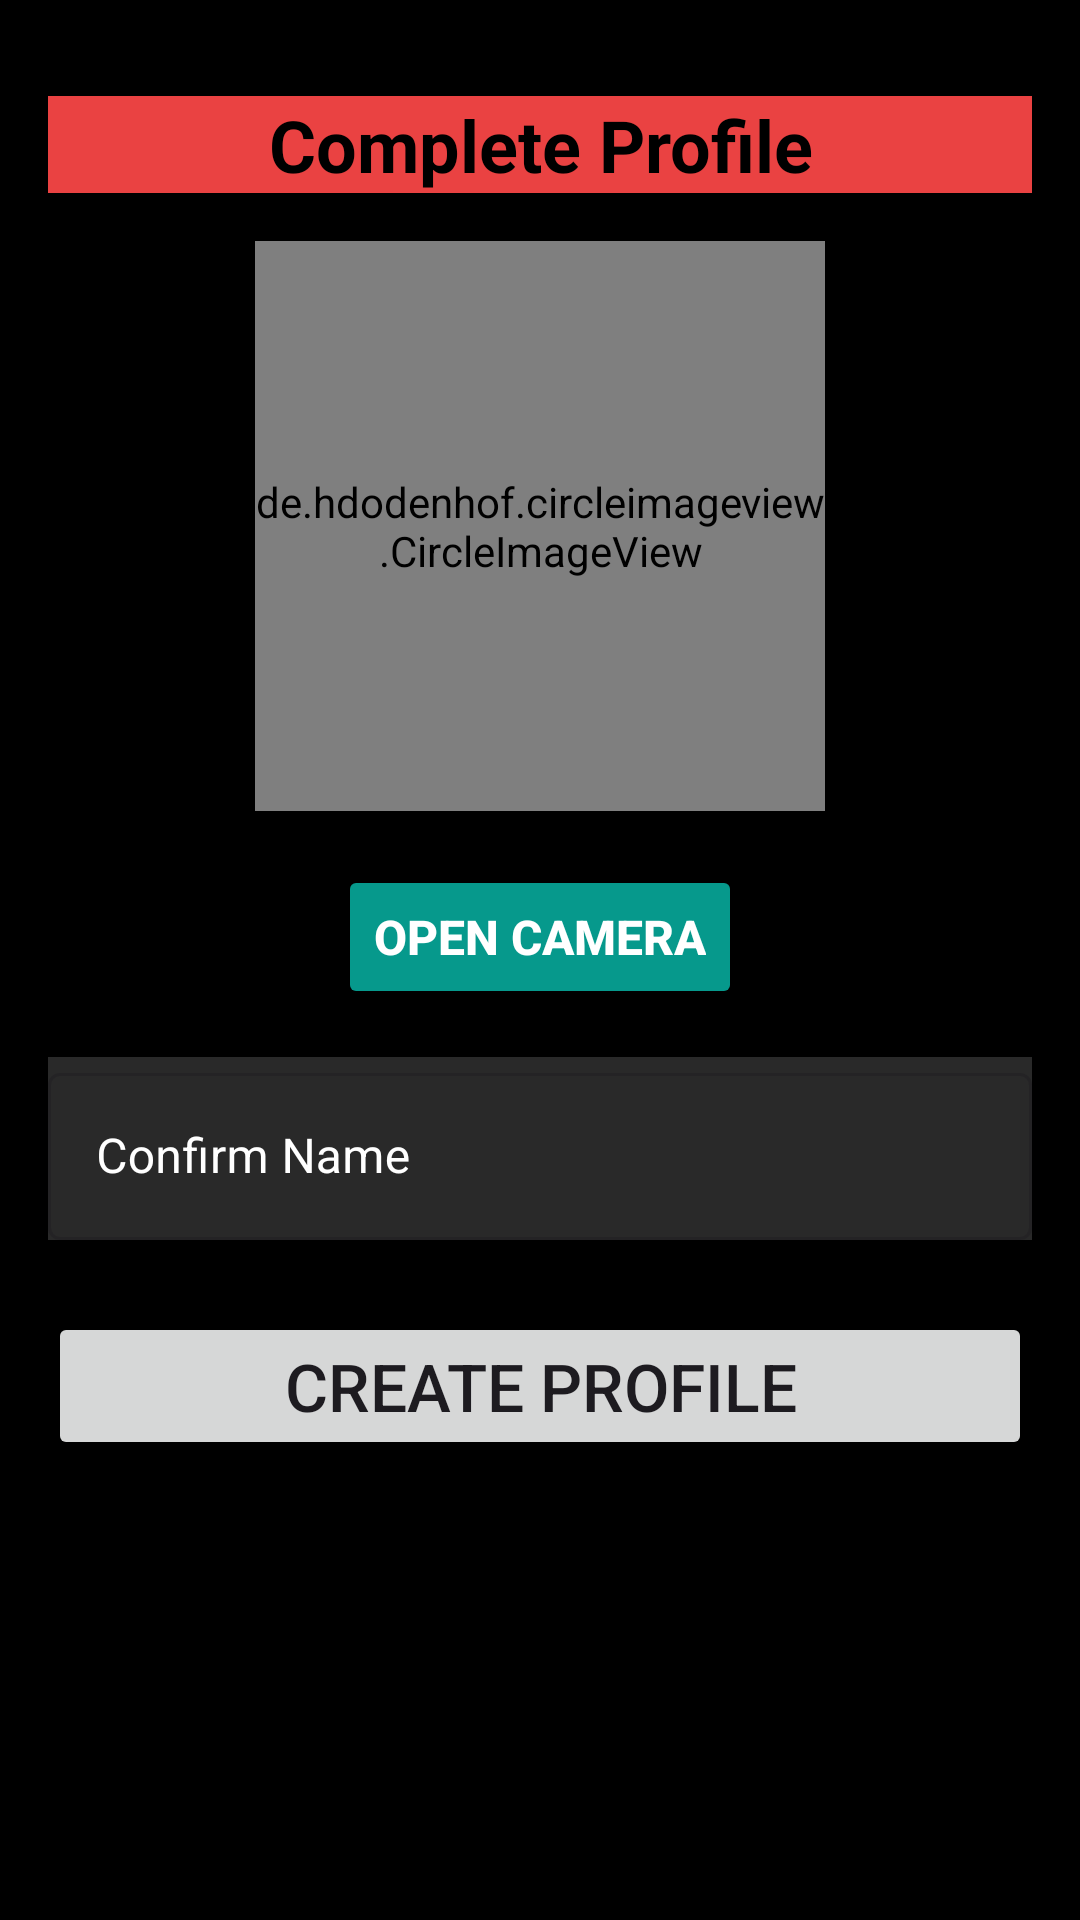

Write the Android layout XML for this screen, with the resource values it uses.
<!-- AndroidManifest.xml: application theme Theme.BankApplication -->
<!-- res/layout/fragment_setup_profile.xml -->
<?xml version="1.0" encoding="utf-8"?>
<LinearLayout xmlns:android="http://schemas.android.com/apk/res/android"
    xmlns:tools="http://schemas.android.com/tools"
    android:layout_width="match_parent"
    android:layout_height="match_parent"
    android:orientation="vertical"
    android:background="@color/black"
    android:padding="16dp"

    tools:context=".ui.auth.SetupProfileFragment">

    <TextView
        android:id="@+id/txt_signup"
        android:layout_width="match_parent"
        android:layout_height="wrap_content"
        android:layout_marginTop="16dp"
        android:gravity="center_horizontal"
        android:textColor="@color/black"
        android:layout_gravity="center"
        android:textSize="24sp"
        android:background="@color/red"
        android:textStyle="bold"
        android:text="Complete Profile"/>

    <de.hdodenhof.circleimageview.CircleImageView
        android:id="@+id/profile_image"
        android:layout_width="190dp"
        android:layout_height="190dp"
        android:layout_margin="16dp"
        android:scaleType="centerCrop"
        android:background="@drawable/baseline_person"

        android:layout_gravity="center"
        />

    <Button
        android:id="@+id/btn_open_camera"
        android:layout_width="wrap_content"
        android:layout_height="wrap_content"
        android:text="Open Camera"
        android:layout_gravity="center_horizontal"
        android:layout_marginTop="2dp"
        android:textColor="@color/white"
        android:backgroundTint="@color/buttonCamera"
        android:textStyle="bold"
        android:textSize="16sp"/>



    <com.google.android.material.textfield.TextInputLayout
        android:id="@+id/text_input_layout_username"
        android:layout_width="match_parent"
        android:layout_height="wrap_content"
        android:layout_marginTop="16dp"
        android:layout_marginBottom="8dp"
        android:hint="Confirm Name"
        android:background="@color/et_register"
        android:textColorHint="@color/white"
        style="@style/Widget.MaterialComponents.TextInputLayout.OutlinedBox">

        <com.google.android.material.textfield.TextInputEditText
            android:id="@+id/etxt_username"
            android:layout_width="match_parent"
            android:textColor="@color/white"
            android:layout_height="wrap_content"
            android:inputType="textEmailAddress"/>

    </com.google.android.material.textfield.TextInputLayout>

    <Button
        android:id="@+id/btn_create_profile"
        android:layout_width="match_parent"
        android:layout_height="wrap_content"
        android:layout_marginTop="16dp"
        android:textSize="22sp"
        android:text="Create Profile"/>

</LinearLayout>
<!-- resources referenced by this layout -->
<resources>
  <color name="black">#FF000000</color>
  <color name="buttonCamera">#06998C</color>
  <color name="et_register">#884E4E4E</color>
  <color name="red">#EA4242</color>
  <color name="white">#FFFFFFFF</color>
  <style name="Theme.BankApplication" parent="Base.Theme.BankApplication" />
  <style name="Base.Theme.BankApplication" parent="Theme.Material3.DayNight.NoActionBar">
          
          
          <item name="colorPrimary">@color/my_light_primary</item>
      </style>
  <color name="my_light_primary">#F35656</color>
</resources>
